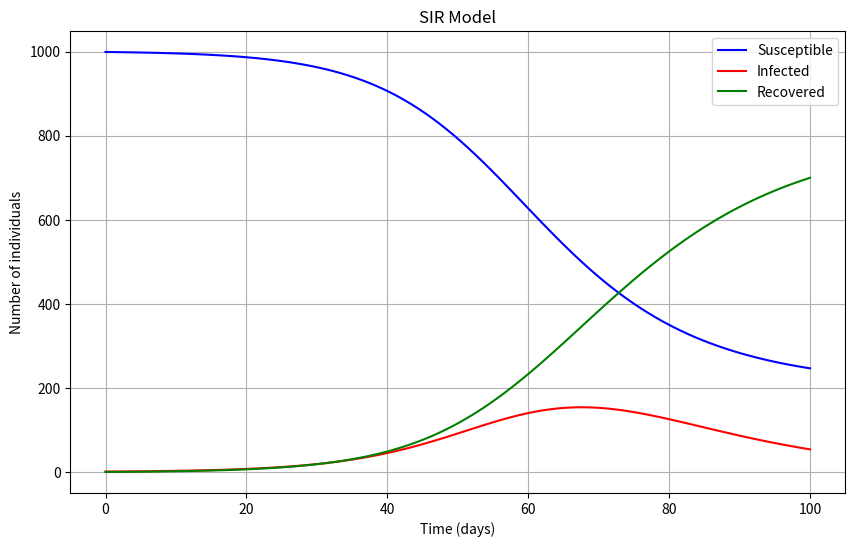

Write the Python code that produced this figure.
import numpy as np
from scipy.integrate import odeint
import matplotlib.pyplot as plt

def SIR_model(y, t, N, beta, gamma):
    S, I, R = y
    dSdt = -beta * S * I / N
    dIdt = beta * S * I / N - gamma * I
    dRdt = gamma * I
    return dSdt, dIdt, dRdt

def plot_SIR(S, I, R, t):
    plt.figure(figsize=(10,6))
    plt.plot(t, S, 'b', label='Susceptible')
    plt.plot(t, I, 'r', label='Infected')
    plt.plot(t, R, 'g', label='Recovered')
    plt.xlabel('Time (days)')
    plt.ylabel('Number of individuals')
    plt.title('SIR Model')
    plt.legend()
    plt.grid(True)
    plt.show()

N = 1000
beta = 0.2
D = 10
gamma = 1 / D
S0, I0, R0 = N-1, 1, 0
y0 = S0, I0, R0

t = np.linspace(0, 100, 100)

solution = odeint(SIR_model, y0, t, args=(N, beta, gamma))
S, I, R = solution.T

plot_SIR(S, I, R, t)

